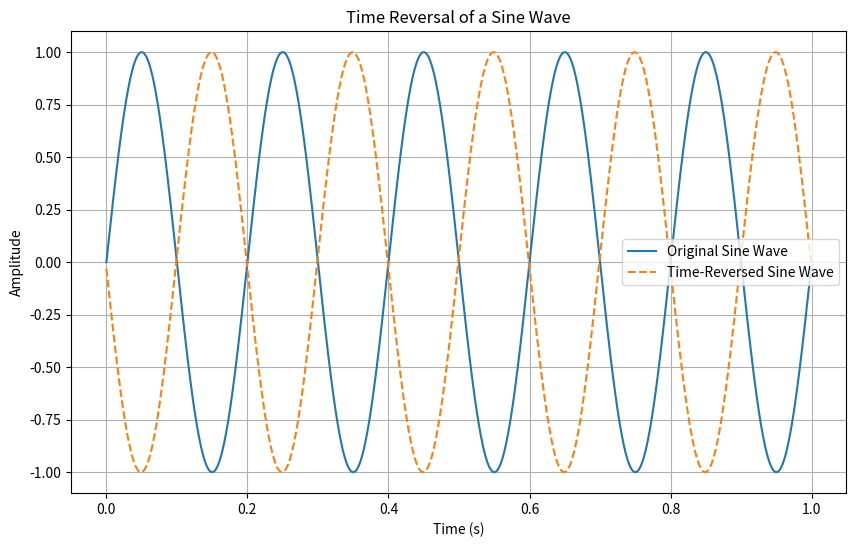

Write the Python code that produced this figure.
import numpy as np
import matplotlib.pyplot as plt

fs = 1000 
f = 5   
T = 1      


t = np.linspace(0, T, T * fs, endpoint=False)

sine_wave = np.sin(2 * np.pi * f * t)

reversed_signal = np.flip(sine_wave)

plt.figure(figsize=(10, 6))
plt.plot(t, sine_wave, label='Original Sine Wave')
plt.plot(t, reversed_signal, label='Time-Reversed Sine Wave', linestyle='--')
plt.title('Time Reversal of a Sine Wave')
plt.xlabel('Time (s)')
plt.ylabel('Amplitude')
plt.legend()
plt.grid(True)
plt.show()
